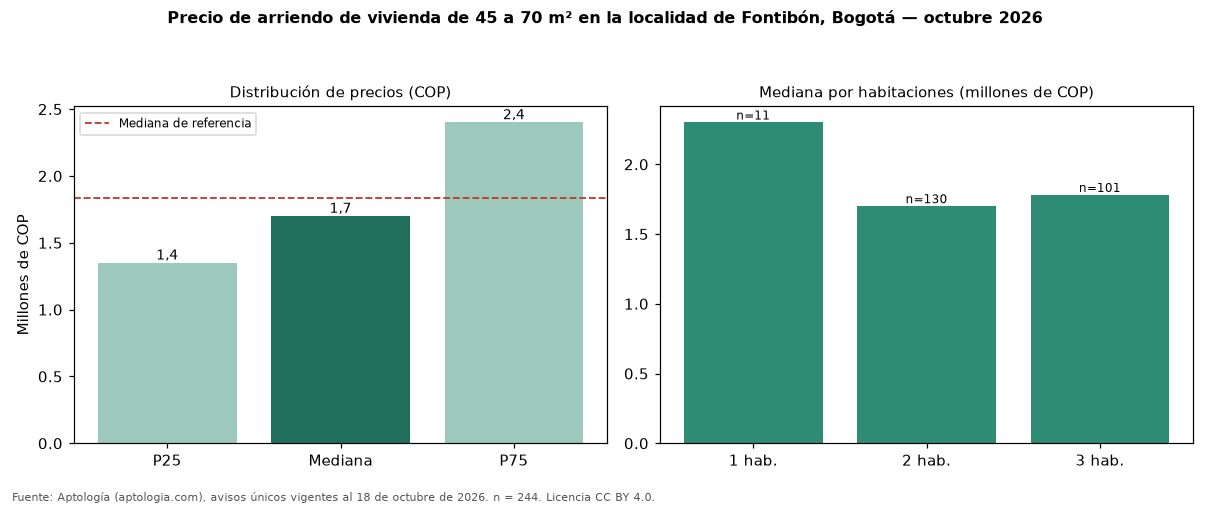

Values plotted in this chart, from the file beside it:
seccion, metrica, valor_cop, n
precio, p25, 1350000, 244
precio, mediana, 1700000, 244
precio, p75, 2400000, 244
cop_por_m2, p25, 27563, 244
cop_por_m2, mediana, 33923, 244
cop_por_m2, p75, 43387, 244
area, area_mediana_m2, 52.0, 244
habitaciones, 1, 2300000, 11
habitaciones, 2, 1700000, 130
habitaciones, 3, 1780600, 101
administracion, mediana, 228936, 79
estrato, moda, 3, 
parqueadero, porcentaje_con_parqueadero, 43.0, 244
referencia, mediana_referencia, 1833850, 736
referencia, mediana_cop_por_m2_referencia, 41176, 736
